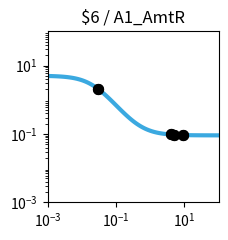

Python code for this plot: (Note: this script raises an exception after producing the figure.)
import matplotlib.pyplot as plt
import matplotlib.ticker as ticker
import numpy as np

fig, ax = plt.subplots(figsize=(2.5,2.5))

plt.xlim(1.000000e-03, 1.000000e+02)
plt.ylim(1.000000e-03, 1.000000e+02)

x = np.array([1.000000e-03,1.122018e-03,1.258925e-03,1.412538e-03,1.584893e-03,1.778279e-03,1.995262e-03,2.238721e-03,2.511886e-03,2.818383e-03,3.162278e-03,3.548134e-03,3.981072e-03,4.466836e-03,5.011872e-03,5.623413e-03,6.309573e-03,7.079458e-03,7.943282e-03,8.912509e-03,1.000000e-02,1.122018e-02,1.258925e-02,1.412538e-02,1.584893e-02,1.778279e-02,1.995262e-02,2.238721e-02,2.511886e-02,2.818383e-02,3.162278e-02,3.548134e-02,3.981072e-02,4.466836e-02,5.011872e-02,5.623413e-02,6.309573e-02,7.079458e-02,7.943282e-02,8.912509e-02,1.000000e-01,1.122018e-01,1.258925e-01,1.412538e-01,1.584893e-01,1.778279e-01,1.995262e-01,2.238721e-01,2.511886e-01,2.818383e-01,3.162278e-01,3.548134e-01,3.981072e-01,4.466836e-01,5.011872e-01,5.623413e-01,6.309573e-01,7.079458e-01,7.943282e-01,8.912509e-01,1.000000e+00,1.122018e+00,1.258925e+00,1.412538e+00,1.584893e+00,1.778279e+00,1.995262e+00,2.238721e+00,2.511886e+00,2.818383e+00,3.162278e+00,3.548134e+00,3.981072e+00,4.466836e+00,5.011872e+00,5.623413e+00,6.309573e+00,7.079458e+00,7.943282e+00,8.912509e+00,1.000000e+01,1.122018e+01,1.258925e+01,1.412538e+01,1.584893e+01,1.778279e+01,1.995262e+01,2.238721e+01,2.511886e+01,2.818383e+01,3.162278e+01,3.548134e+01,3.981072e+01,4.466836e+01,5.011872e+01,5.623413e+01,6.309573e+01,7.079458e+01,7.943282e+01,8.912509e+01,1.000000e+02,])
y = np.array([4.950744e+00,4.937165e+00,4.921475e+00,4.903362e+00,4.882475e+00,4.858420e+00,4.830758e+00,4.799000e+00,4.762613e+00,4.721013e+00,4.673573e+00,4.619631e+00,4.558498e+00,4.489471e+00,4.411861e+00,4.325011e+00,4.228334e+00,4.121352e+00,4.003734e+00,3.875348e+00,3.736297e+00,3.586967e+00,3.428047e+00,3.260549e+00,3.085801e+00,2.905414e+00,2.721238e+00,2.535288e+00,2.349657e+00,2.166423e+00,1.987560e+00,1.814851e+00,1.649827e+00,1.493722e+00,1.347449e+00,1.211603e+00,1.086481e+00,9.721111e-01,8.682949e-01,7.746531e-01,6.906692e-01,6.157319e-01,5.491718e-01,4.902918e-01,4.383927e-01,3.927915e-01,3.528354e-01,3.179107e-01,2.874491e-01,2.609295e-01,2.378791e-01,2.178724e-01,2.005286e-01,1.855093e-01,1.725148e-01,1.612811e-01,1.515762e-01,1.431971e-01,1.359664e-01,1.297294e-01,1.243516e-01,1.197161e-01,1.157217e-01,1.122805e-01,1.093165e-01,1.067641e-01,1.045663e-01,1.026742e-01,1.010455e-01,9.964361e-02,9.843706e-02,9.739872e-02,9.650518e-02,9.573630e-02,9.507471e-02,9.450548e-02,9.401571e-02,9.359434e-02,9.323182e-02,9.291993e-02,9.265162e-02,9.242079e-02,9.222222e-02,9.205139e-02,9.190443e-02,9.177801e-02,9.166926e-02,9.157571e-02,9.149524e-02,9.142601e-02,9.136646e-02,9.131523e-02,9.127116e-02,9.123326e-02,9.120065e-02,9.117260e-02,9.114847e-02,9.112772e-02,9.110986e-02,9.109450e-02,9.108129e-02,])
c = "#3ba9e0"

hi_x = np.array([3.000000e-02,3.000000e-02,3.926100e+00,3.926100e+00,5.082100e+00,5.082100e+00,8.978200e+00,8.978200e+00,])
hi_y = np.array([2.068742e+00,2.068742e+00,9.660610e-02,9.660610e-02,9.500128e-02,9.500128e-02,9.290159e-02,9.290159e-02,])
lo_x = np.array([])
lo_y = np.array([])

plt.loglog(x,y,lw=3,color=c)
plt.scatter(hi_x,hi_y,marker='o',s=50,color='black',zorder=10)
plt.scatter(lo_x,lo_y,marker='o',s=50,edgecolors='black',color='none',zorder=10)

plt.title("$6 / A1_AmtR")

ax.xaxis.set_major_locator(ticker.LogLocator(numticks=3))
ax.yaxis.set_major_locator(ticker.LogLocator(numticks=3))

ax.set_aspect('equal')
plt.tight_layout()

plt.savefig("/content/output/0x79/response_plot_$6_A1_AmtR.png", bbox_inches='tight')
